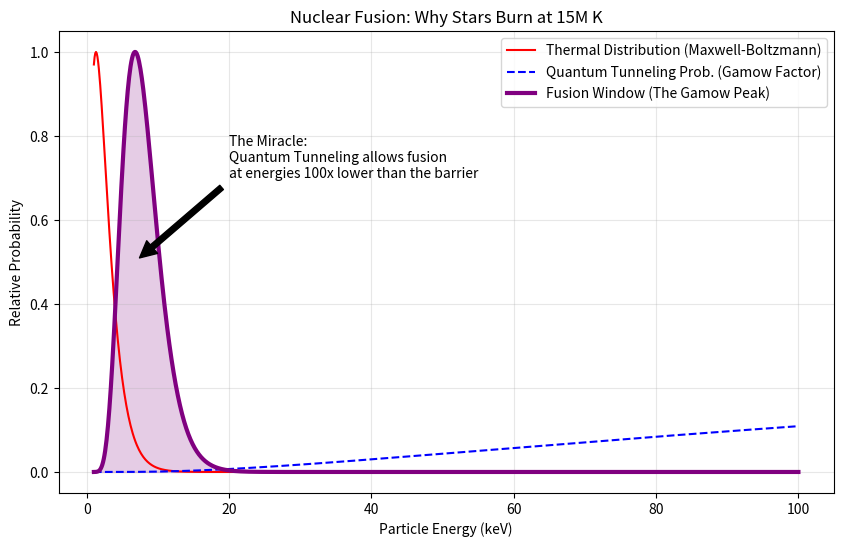

The script that saved this image: (Note: this script raises an exception after producing the figure.)
import numpy as np
import matplotlib.pyplot as plt

def simulate_nuclear_fusion(T_millions=15):
    """
    Simulates the probability of Nuclear Fusion (Proton-Proton) at a given temperature.
    Calculates the Gamow Factor (Tunneling Probability).
    V(r) = e^2 / (4*pi*epsilon0 * r)
    """
    # Constants (Atomic units/Relative)
    k_B = 8.617e-11 # MeV/K
    T = T_millions * 1e6
    E_avg = 1.5 * k_B * T # Average thermal energy (MeV)
    
    # Range of energies in the plasma (Maxwell-Boltzmann)
    E = np.linspace(0.001, 0.1, 1000) # MeV
    prob_thermal = E * np.exp(-E / (k_B * T))
    
    # 1. The Gamow Factor (Tunneling through Coulomb barrier)
    # P ~ exp(-sqrt(Eg / E))
    # Eg = 2 * pi^2 * Z1^2 * Z2^2 * alpha^2 * mc^2 / 2
    E_gamow = 0.491 # MeV for p-p fusion
    prob_tunnel = np.exp(-np.sqrt(E_gamow / E))
    
    # 2. The Fusion Window (Gamow Peak)
    # The actual fusion rate is the product of thermal probability and tunneling probability
    fusion_rate = prob_thermal * prob_tunnel
    
    print(f"--- Nuclear Fusion Analysis (T = {T_millions} Million K) ---")
    print(f"Average Thermal Energy: {E_avg*1000:.2f} keV")
    print(f"Gamow Peak Energy: {E[np.argmax(fusion_rate)]*1000:.2f} keV")

    plt.figure(figsize=(10, 6))
    plt.plot(E * 1000, prob_thermal / np.max(prob_thermal), label='Thermal Distribution (Maxwell-Boltzmann)', color='red')
    plt.plot(E * 1000, prob_tunnel, label='Quantum Tunneling Prob. (Gamow Factor)', color='blue', linestyle='--')
    plt.plot(E * 1000, fusion_rate / np.max(fusion_rate), label='Fusion Window (The Gamow Peak)', color='purple', lw=3)
    
    plt.fill_between(E * 1000, 0, fusion_rate / np.max(fusion_rate), color='purple', alpha=0.2)
    
    plt.title(f'Nuclear Fusion: Why Stars Burn at {T_millions}M K')
    plt.xlabel('Particle Energy (keV)')
    plt.ylabel('Relative Probability')
    plt.legend()
    plt.grid(True, alpha=0.3)
    
    plt.annotate('The Miracle:\nQuantum Tunneling allows fusion\nat energies 100x lower than the barrier', 
                 xy=(E[np.argmax(fusion_rate)]*1000, 0.5), xytext=(20, 0.7),
                 arrowprops=dict(facecolor='black', shrink=0.05))

    plt.savefig('simulations/nuclear_fusion_gamow.png')
    print("Fusion analysis saved to simulations/nuclear_fusion_gamow.png")

if __name__ == "__main__":
    simulate_nuclear_fusion(T_millions=15) # Core of the Sun
